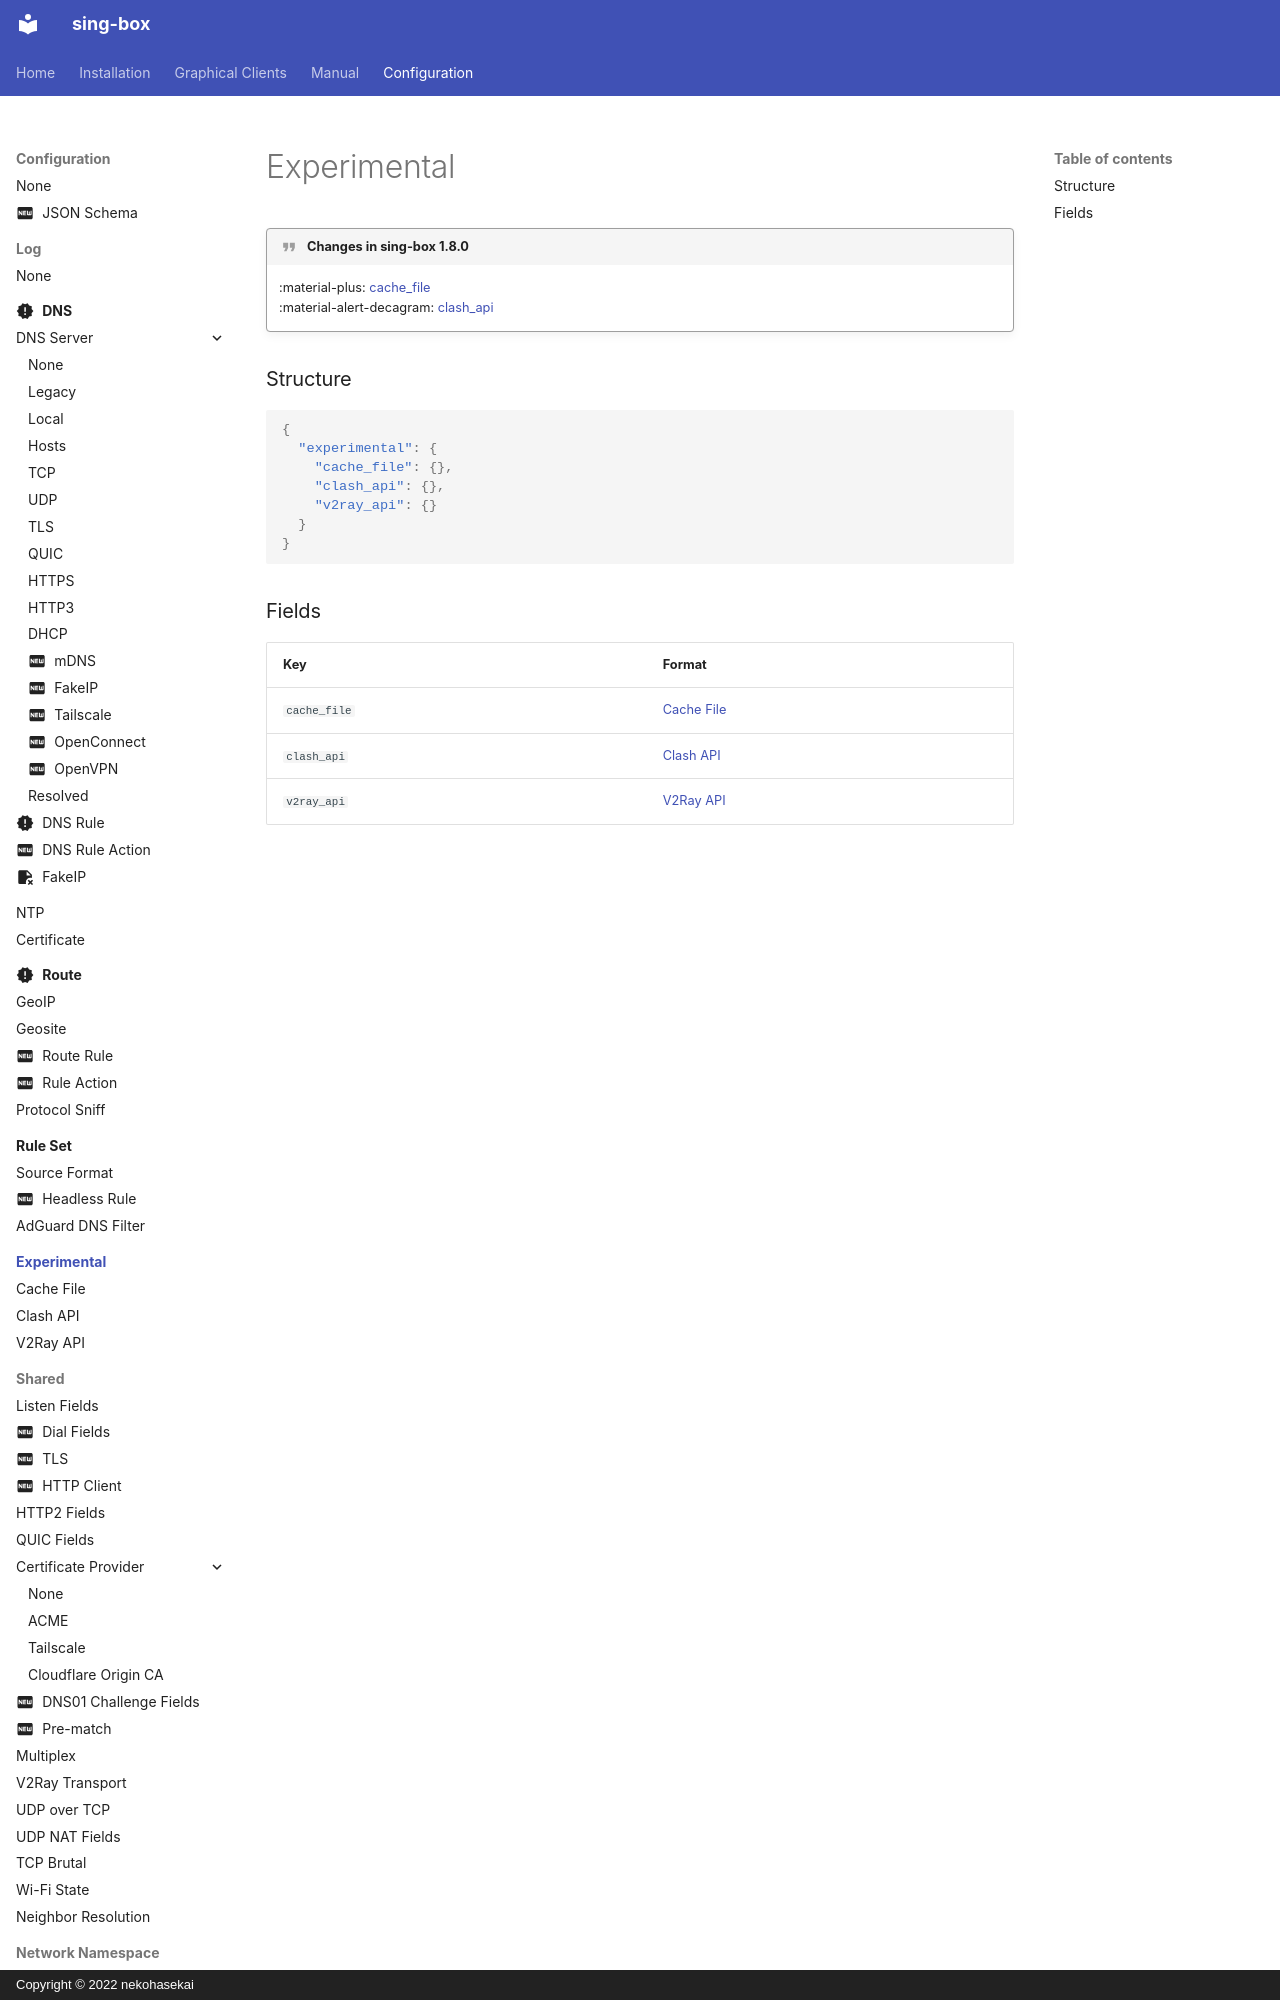

repository: SagerNet/sing-box · page: configuration/experimental/index.html · generator: mkdocs · copyright: Copyright © 2022 nekohasekai

# Experimental

!!! quote "Changes in sing-box 1.8.0"

    :material-plus: [cache_file](./cache-file/)  
    :material-alert-decagram: [clash_api](./clash-api/)

### Structure

```json
{
  "experimental": {
    "cache_file": {},
    "clash_api": {},
    "v2ray_api": {}
